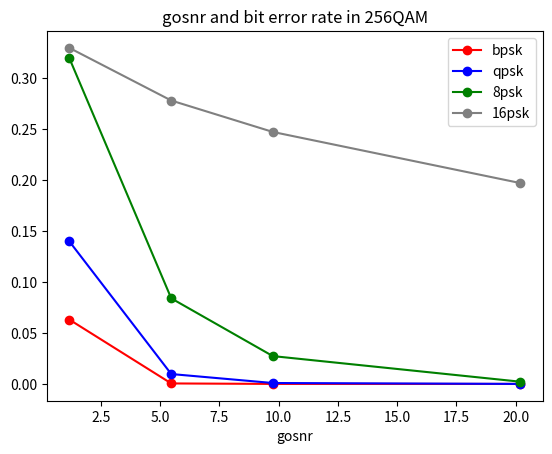

Python code for this plot:
import matplotlib.pyplot as plt
# import numpy as np


# ber = {
#     'bpsk': {1.0429943153521592e-10, 1.043000556527073e-10},
#     'qpsk': {},
#     '8psk': {},
#     '16psk': {}
# }

bpsk = [1.043005477037504e-10,	5.02E-06,	0.000472093801,	0.06303676657]
qpsk = [3.501905731995346e-06,	0.00089573,	0.009689612576,	0.1396904528]
eight_psk = [0.0021758688943846497,	0.027279622	,0.08389874408	,0.3192363301]
sixteen_psk = [0.19691653239674933	,0.247034111,	0.2778365764,	0.3294061386]

gosnr = [20.192195	,9.751813,	5.466967,	1.170099]

plt.plot(gosnr, bpsk, marker='o',color='red', label="bpsk")
plt.plot(gosnr, qpsk, marker='o',color='blue', label="qpsk")
plt.plot(gosnr, eight_psk, marker='o',color='green', label="8psk")
plt.plot(gosnr, sixteen_psk, marker='o',color='gray', label="16psk")

plt.legend(loc = 'upper right')

plt.xlabel('gosnr')
plt.title("gosnr and bit error rate in 256QAM")

plt.show()